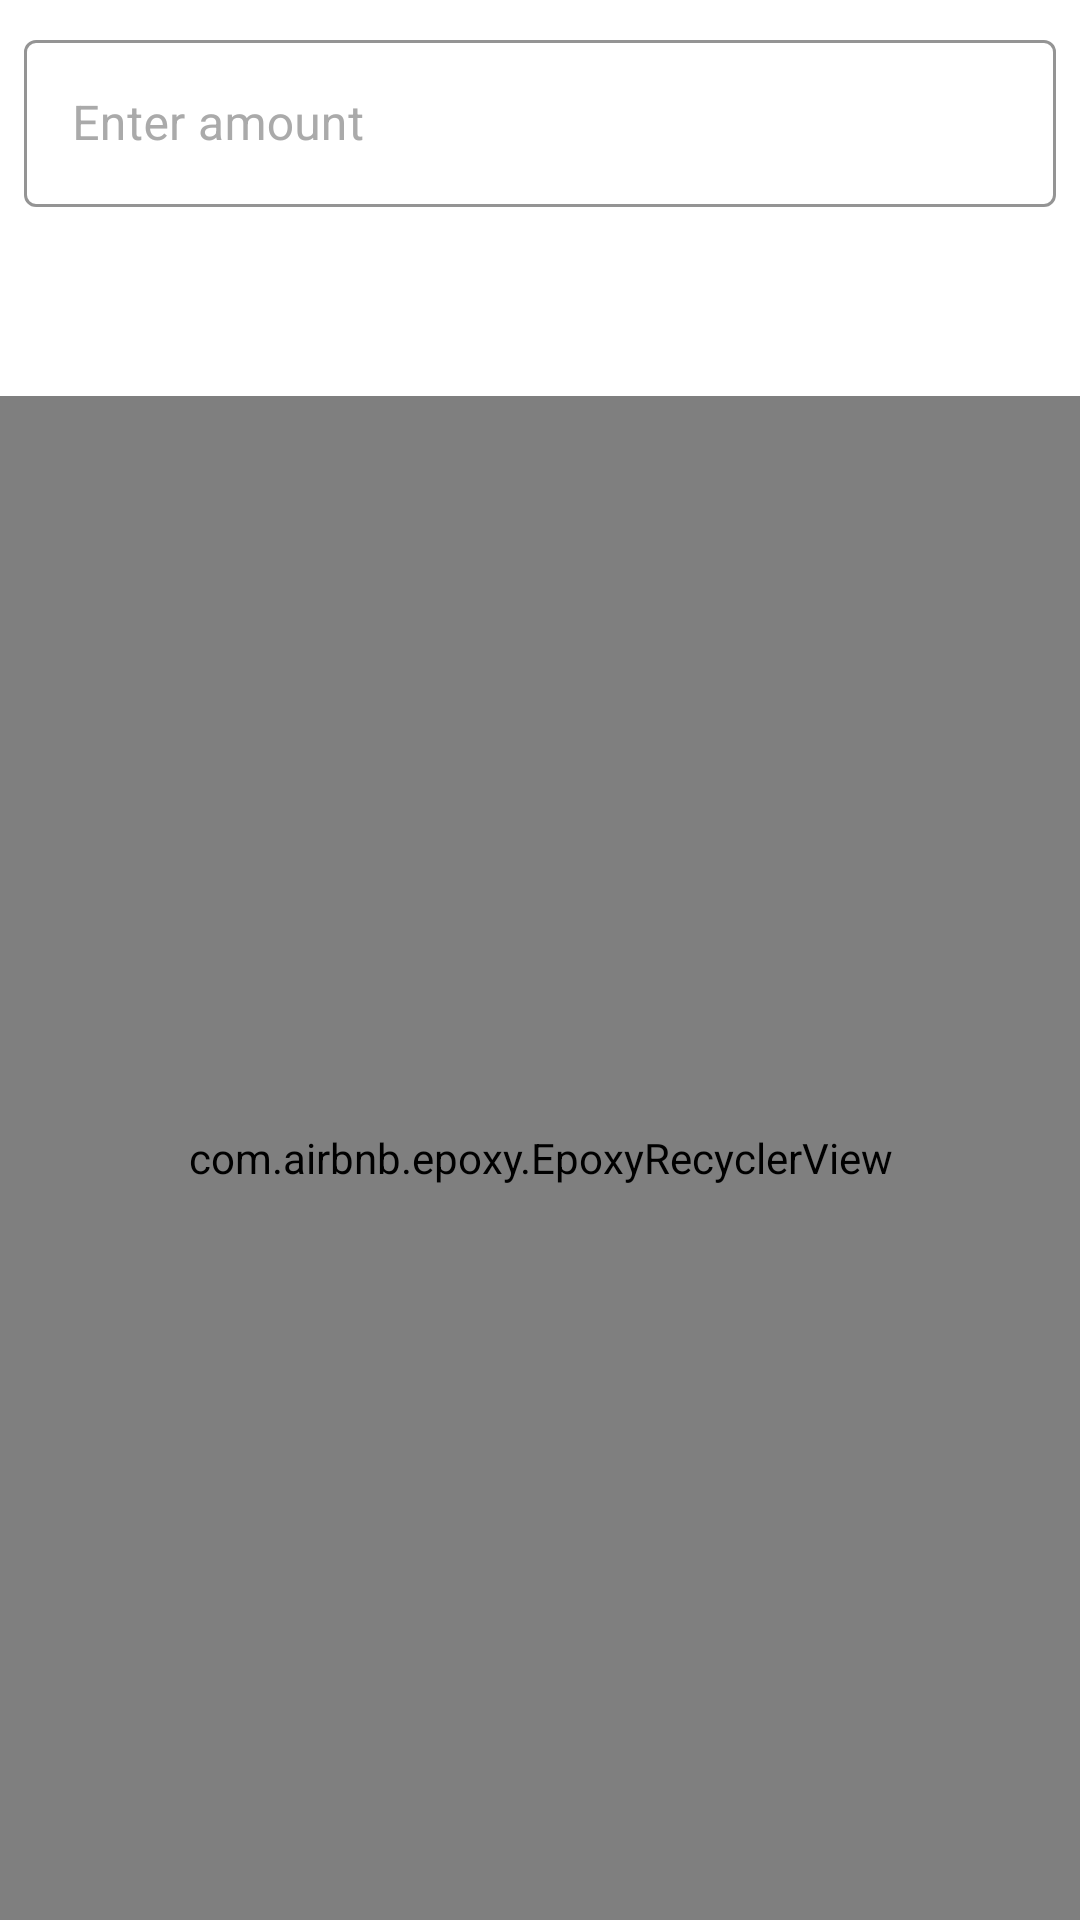

This screen was rendered from an Android layout file. Write that file and the resources it references.
<!-- AndroidManifest.xml: application theme Theme.PayPayTest -->
<!-- res/layout/fragment_currency_conversation.xml -->
<?xml version="1.0" encoding="utf-8"?>
<androidx.constraintlayout.widget.ConstraintLayout xmlns:android="http://schemas.android.com/apk/res/android"
    xmlns:app="http://schemas.android.com/apk/res-auto"
    xmlns:tools="http://schemas.android.com/tools"
    android:layout_width="match_parent"
    android:layout_height="match_parent"
    android:background="@android:color/white">

    <com.google.android.material.textfield.TextInputLayout
        android:id="@+id/text_input_amount"
        style="@style/Widget.MaterialComponents.TextInputLayout.OutlinedBox"
        android:layout_width="0dp"
        android:layout_height="wrap_content"
        android:layout_marginStart="8dp"
        android:layout_marginTop="8dp"
        android:layout_marginEnd="8dp"
        android:hint="@string/enter_amount"
        android:textColorHint="@android:color/darker_gray"
        app:boxStrokeColor="@color/purple_500"
        app:hintTextColor="@android:color/darker_gray"
        app:layout_constraintEnd_toEndOf="parent"
        app:layout_constraintStart_toStartOf="parent"
        app:layout_constraintTop_toTopOf="parent">

        <com.google.android.material.textfield.TextInputEditText
            android:id="@+id/edt_amount"
            android:layout_width="match_parent"
            android:layout_height="wrap_content"
            android:inputType="numberDecimal"
            android:textColor="@color/black" />
    </com.google.android.material.textfield.TextInputLayout>

    <LinearLayout
        android:id="@+id/layout_selected"
        android:layout_width="0dp"
        android:layout_height="wrap_content"
        android:layout_marginTop="12dp"
        android:background="@drawable/bg_border"
        android:foreground="?selectableItemBackground"
        android:orientation="horizontal"
        android:paddingHorizontal="16dp"
        android:paddingVertical="8dp"
        app:layout_constraintEnd_toEndOf="@id/text_input_amount"
        app:layout_constraintStart_toStartOf="@id/text_input_amount"
        app:layout_constraintTop_toBottomOf="@+id/text_input_amount">

        <TextView
            android:id="@+id/tv_selected"
            style="@style/TextAppearance.MaterialComponents.Headline6"
            android:layout_width="0dp"
            android:layout_height="wrap_content"
            android:layout_weight="1"
            android:textColor="@android:color/black"
            tools:text="vietnam" />

        <ImageView
            android:layout_width="16dp"
            android:layout_height="16dp"
            android:layout_gravity="center"
            android:src="@drawable/ic_arrow_down"
            tools:ignore="ContentDescription" />

    </LinearLayout>

    <com.airbnb.epoxy.EpoxyRecyclerView
        android:id="@+id/recycler_view"
        android:layout_width="0dp"
        android:layout_height="0dp"
        android:layout_marginTop="8dp"
        app:layout_constraintBottom_toBottomOf="parent"
        app:layout_constraintEnd_toEndOf="parent"
        app:layout_constraintStart_toStartOf="parent"
        app:layout_constraintTop_toBottomOf="@id/layout_selected" />
</androidx.constraintlayout.widget.ConstraintLayout>
<!-- resources referenced by this layout -->
<resources>
  <string name="enter_amount">Enter amount</string>
  <style name="Theme.PayPayTest" parent="Theme.MaterialComponents.Light.NoActionBar">
          
          <item name="colorPrimary">@color/purple_500</item>
          <item name="colorPrimaryVariant">@color/purple_700</item>
          <item name="colorOnPrimary">@color/white</item>
          
          <item name="colorSecondary">@color/teal_200</item>
          <item name="colorSecondaryVariant">@color/teal_700</item>
          <item name="colorOnSecondary">@color/black</item>
          
          <item name="android:statusBarColor" tools:targetApi="l">?attr/colorPrimaryVariant</item>
          
      </style>
  <!-- not gathered from this repository: default colours our renderer supplied (Android Studio template values) -->
  <color name="purple_500">#FF6200EE</color>
  <color name="purple_700">#FF3700B3</color>
  <color name="teal_200">#FF03DAC5</color>
  <color name="teal_700">#FF018786</color>
  <color name="black">#FF000000</color>
  <color name="white">#FFFFFFFF</color>
</resources>
